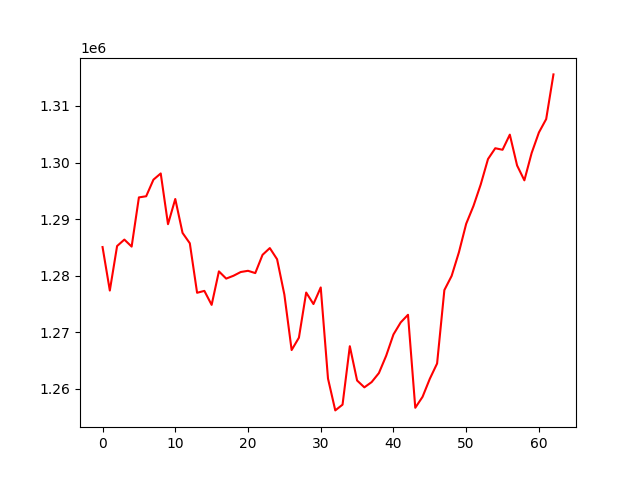

Values plotted in this chart, from the file beside it:
, 0
0, 1285058
1, 1277372
2, 1285238
3, 1286378
4, 1285138
5, 1293839
6, 1294041
7, 1296977
8, 1298073
9, 1289102
10, 1293555
11, 1287561
12, 1285725
13, 1276974
14, 1277309
15, 1274836
16, 1280760
17, 1279480
18, 1279982
19, 1280645
20, 1280859
21, 1280455
22, 1283684
23, 1284878
24, 1282901
25, 1276656
26, 1266850
27, 1269033
28, 1277015
29, 1274981
30, 1277919
31, 1261800
32, 1256177
33, 1257194
34, 1267522
35, 1261464
36, 1260252
37, 1261183
38, 1262780
39, 1265844
40, 1269602
41, 1271739
42, 1273083
43, 1256639
44, 1258573
45, 1261766
46, 1264470
47, 1277449
48, 1279954
49, 1284129
50, 1289173
51, 1292318
52, 1296126
53, 1300617
54, 1302531
55, 1302259
56, 1304934
57, 1299481
58, 1296856
59, 1301680
... 3 more rows
